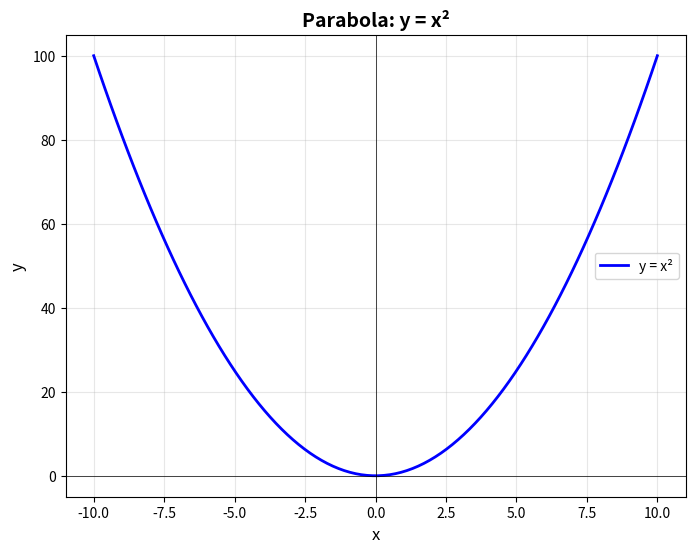

Python code for this plot:
#%%
import numpy as np
import matplotlib.pyplot as plt

# Create x values from -10 to 10
x = np.linspace(-10, 10, 100)

# Calculate y values for y = x² (standard parabola)
y = x**2

# Create the plot
plt.figure(figsize=(8, 6))
plt.plot(x, y, 'b-', linewidth=2, label='y = x²')
plt.title('Parabola: y = x²', fontsize=14, fontweight='bold')
plt.xlabel('x', fontsize=12)
plt.ylabel('y', fontsize=12)
plt.grid(True, alpha=0.3)
plt.legend()
plt.axhline(y=0, color='k', linewidth=0.5)
plt.axvline(x=0, color='k', linewidth=0.5)
plt.show()